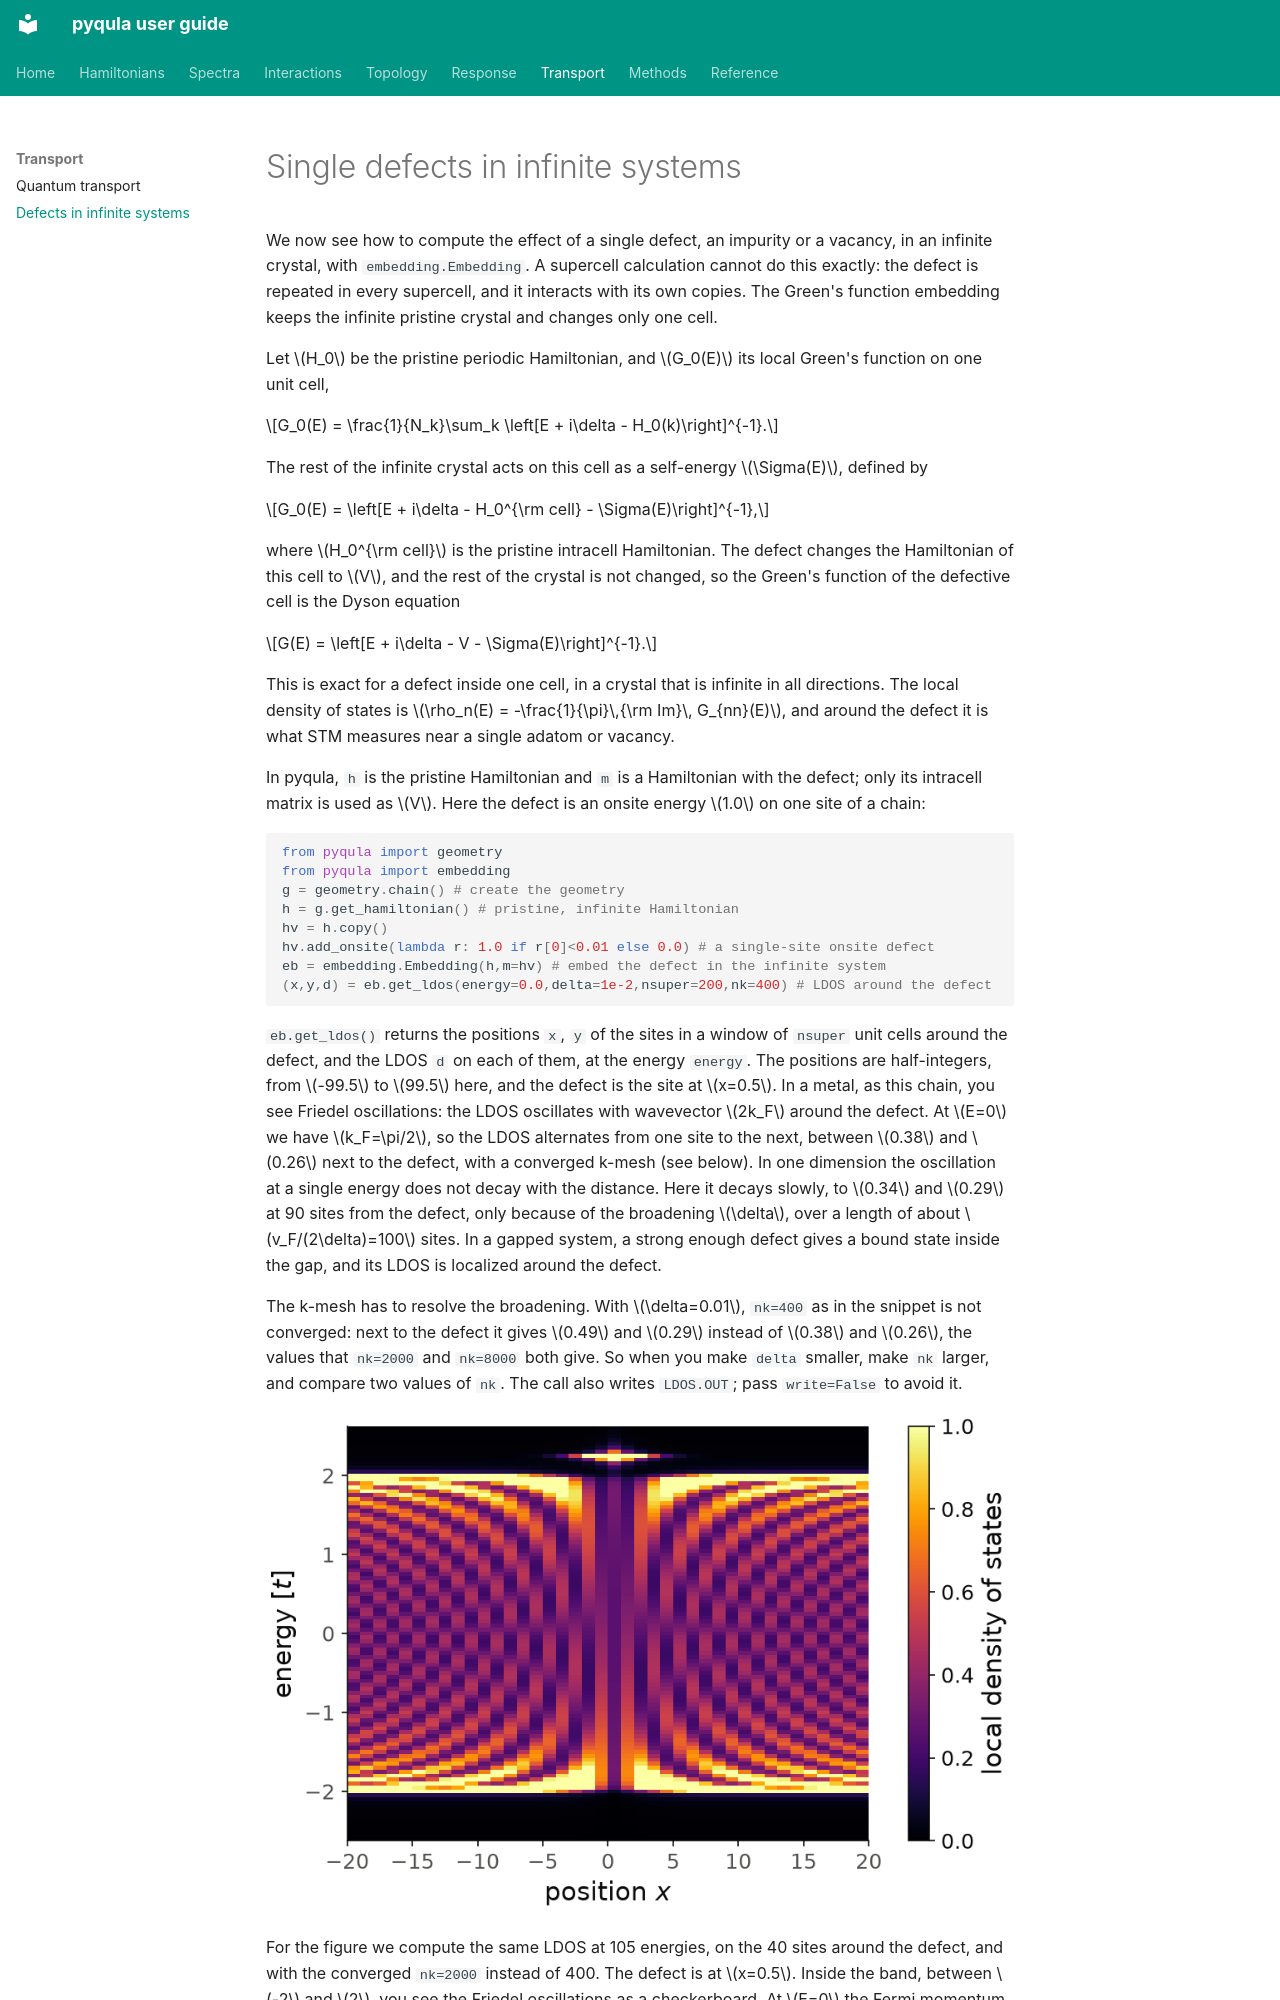

repository: joselado/pyqula · page: embedding/index.html · generator: mkdocs

# Single defects in infinite systems

We now see how to compute the effect of a single defect, an impurity or a
vacancy, in an infinite crystal, with `embedding.Embedding`. A supercell
calculation cannot do this exactly: the defect is repeated in every
supercell, and it interacts with its own copies. The Green's function
embedding keeps the infinite pristine crystal and changes only one cell.

Let $H_0$ be the pristine periodic Hamiltonian, and $G_0(E)$ its local Green's
function on one unit cell,

$$G_0(E) = \frac{1}{N_k}\sum_k \left[E + i\delta - H_0(k)\right]^{-1}.$$

The rest of the infinite crystal acts on this cell as a self-energy
$\Sigma(E)$, defined by

$$G_0(E) = \left[E + i\delta - H_0^{\rm cell} - \Sigma(E)\right]^{-1},$$

where $H_0^{\rm cell}$ is the pristine intracell Hamiltonian. The defect
changes the Hamiltonian of this cell to $V$, and the rest of the crystal is
not changed, so the Green's function of the defective cell is the Dyson
equation

$$G(E) = \left[E + i\delta - V - \Sigma(E)\right]^{-1}.$$

This is exact for a defect inside one cell, in a crystal that is infinite in
all directions. The local density of states is
$\rho_n(E) = -\frac{1}{\pi}\,{\rm Im}\, G_{nn}(E)$, and around the defect it
is what STM measures near a single adatom or vacancy.

In pyqula, `h` is the pristine Hamiltonian and `m` is a Hamiltonian with the
defect; only its intracell matrix is used as $V$. Here the defect is an
onsite energy $1.0$ on one site of a chain:

```python
from pyqula import geometry
from pyqula import embedding
g = geometry.chain() # create the geometry
h = g.get_hamiltonian() # pristine, infinite Hamiltonian
hv = h.copy()
hv.add_onsite(lambda r: 1.0 if r[0]<0.01 else 0.0) # a single-site onsite defect
eb = embedding.Embedding(h,m=hv) # embed the defect in the infinite system
(x,y,d) = eb.get_ldos(energy=0.0,delta=1e-2,nsuper=200,nk=400) # LDOS around the defect
```

`eb.get_ldos()` returns the positions `x`, `y` of the sites in a window of
`nsuper` unit cells around the defect, and the LDOS `d` on each of them, at
the energy `energy`. The positions are half-integers, from $-99.5$ to $99.5$
here, and the defect is the site at $x=0.5$. In a metal, as this chain, you
see Friedel oscillations: the LDOS oscillates with wavevector $2k_F$ around
the defect. At $E=0$ we have $k_F=\pi/2$, so the LDOS alternates from one
site to the next, between $0.38$ and $0.26$ next to the defect, with a
converged k-mesh (see below). In one dimension the oscillation at a single
energy does not decay with the distance. Here it decays slowly, to $0.34$
and $0.29$ at 90 sites from the defect, only because of the broadening
$\delta$, over a length of about $v_F/(2\delta)=100$ sites. In a gapped
system, a strong enough defect gives a bound state inside the gap, and its
LDOS is localized around the defect.

The k-mesh has to resolve the broadening. With $\delta=0.01$, `nk=400` as in
the snippet is not converged: next to the defect it gives $0.49$ and $0.29$
instead of $0.38$ and $0.26$, the values that `nk=2000` and `nk=8000` both
give. So when you make `delta` smaller, make `nk` larger, and compare two
values of `nk`. The call also writes `LDOS.OUT`; pass `write=False` to avoid it.

![Local density of states around a single onsite defect in an infinite chain, as a function of position and energy.](img/embedding_ldos.png#only-light)
![Local density of states around a single onsite defect in an infinite chain, as a function of position and energy.](img/embedding_ldos-dark.png#only-dark)
